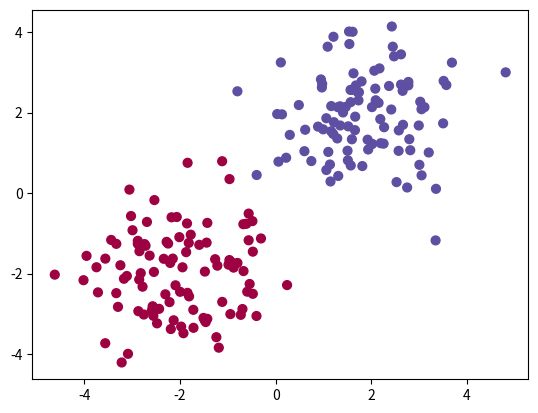

Recreate this plot in Python.
import matplotlib.pyplot as plt
import numpy as np


def activation(z):
    """
        Activation/Sigmoid
        **input: **
            *z: (Integer|Numpy Array)
    """
    return 1 / (1 + np.exp(-z))


def derivative_activation(z):
    """
        Derivative of the activation/Sigmoid
        **input: **
            *z: (Integer|Numpy Array)
    """
    return activation(z) * (1 - activation(z))


def pre_activation(features, weights, bias):
    """
        Compute the pre activation
        **input: **
            *features: (Numpy Matrix)
            *weights: (Numpy vector)
            *bias: (Integer)
    """
    return np.dot(features, weights) + bias


def init_variables():
    """
        Init model variables (weights and bias)
    """
    weights = np.random.normal(size=2)
    bias = 0

    return weights, bias


def predict(features, weights, bias):
    """
        Predict the class
        **input: **
            *features: (Numpy Matrix)
            *weights: (Numpy vector)
            *bias: (Integer)
        **reutrn: (Numpy vector)**
            *0 or 1
    """
    z = pre_activation(features, weights, bias)
    y = activation(z)
    return np.round(y)


def get_dataset():
    """
        Method used to generate the dataset
    """
    # Numbers of row per class
    row_per_class = 100
    # Generate rows
    sick = np.random.randn(row_per_class, 2) + np.array([-2, -2])
    healthy = np.random.randn(row_per_class, 2) + np.array([2, 2])

    features = np.vstack([sick, healthy])
    targets = np.concatenate((np.zeros(row_per_class), np.zeros(row_per_class) + 1))

    return features, targets


def cost(predictions, targets):
    """
        Compute the cost of the model
        **input: **
            *predictions: (Numpy vector) y
            *targets: (Numpy vector) t
    """
    return np.mean((predictions - targets) ** 2)


def train(features, targets, weights, bias):
    """
        Method used to train the model using the gradient descent method
        **input: **
            *features: (Numpy Matrix)
            *targets: (Numpy vector)
            *weights: (Numpy vector)
            *bias: (Integer)
        **return (Numpy vector, Numpy vector) **
            *update weights
            *update bias
    """
    epochs = 100
    learning_rate = 0.1

    # Print current Accuracy
    predictions = predict(features, weights, bias)
    print("Accuracy = %s" % np.mean(predictions == targets))

    # Plot points
    plt.scatter(features[:, 0], features[:, 1], s=40, c=targets, cmap=plt.cm.Spectral)
    plt.show()

    for epoch in range(epochs):
        # Compute and display the cost every 10 epoch
        if epoch % 10 == 0:
            predictions = activation(pre_activation(features, weights, bias))
            print("Current cost = %s" % cost(predictions, targets))
        # Init gragients
        weights_gradients = np.zeros(weights.shape)
        bias_gradient = 0.
        # Go through each row
        for feature, target in zip(features, targets):
            # Compute prediction
            z = pre_activation(feature, weights, bias)
            y = activation(z)
            # Update gradients
            weights_gradients += (y - target) * derivative_activation(z) * feature
            bias_gradient += (y - target) * derivative_activation(z)
        # Update variables
        weights = weights - (learning_rate * weights_gradients)
        bias = bias - (learning_rate * bias_gradient)
    # Print current Accuracy
    predictions = predict(features, weights, bias)
    print("Accuracy = %s" % np.mean(predictions == targets))


if __name__ == '__main__':
    # Dataset
    features, targets = get_dataset()
    # Variables
    weights, bias = init_variables()
    # Train the model
    train(features, targets, weights, bias)
